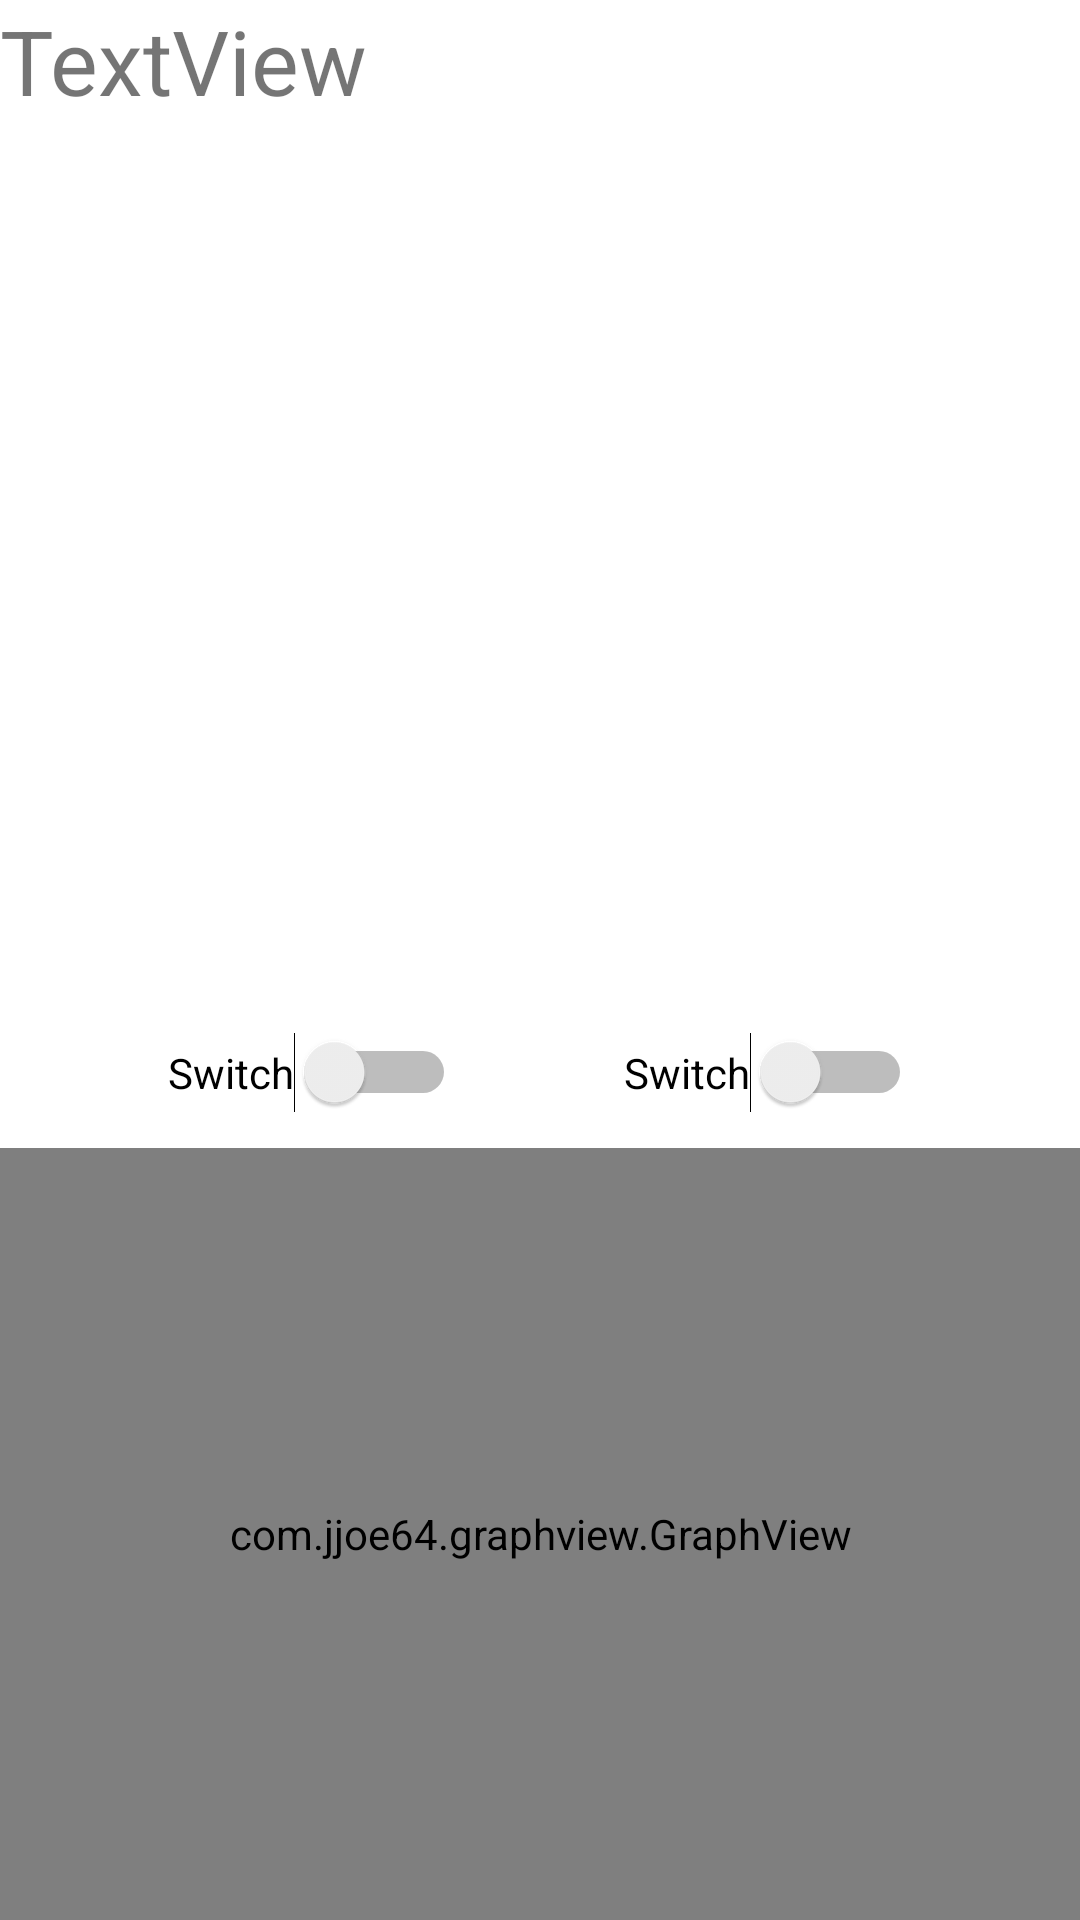

Reconstruct the res/layout file that produces this screen, plus the resources it refers to.
<!-- AndroidManifest.xml: application theme Theme.Family_share -->
<!-- res/layout/activity_detail_member.xml -->
<?xml version="1.0" encoding="utf-8"?>
<androidx.constraintlayout.widget.ConstraintLayout xmlns:android="http://schemas.android.com/apk/res/android"
    xmlns:app="http://schemas.android.com/apk/res-auto"
    xmlns:tools="http://schemas.android.com/tools"
    android:layout_width="match_parent"
    android:layout_height="match_parent">

    <androidx.constraintlayout.widget.Guideline
        android:id="@+id/guideline3"
        android:layout_width="wrap_content"
        android:layout_height="wrap_content"
        android:orientation="horizontal"
        app:layout_constraintGuide_percent="0.13" />

    <TextView
        android:id="@+id/textView2"
        android:layout_width="0dp"
        android:layout_height="0dp"
        android:text="TextView"
        android:textSize="30dp"
        app:layout_constraintBottom_toTopOf="@+id/guideline3"
        app:layout_constraintEnd_toEndOf="parent"
        app:layout_constraintHorizontal_bias="0.265"
        app:layout_constraintStart_toStartOf="parent"
        app:layout_constraintTop_toTopOf="parent"
        app:layout_constraintVertical_bias="0.333" />

    <androidx.constraintlayout.widget.Guideline
        android:id="@+id/guideline4"
        android:layout_width="wrap_content"
        android:layout_height="wrap_content"
        android:orientation="horizontal"
        app:layout_constraintGuide_percent="0.52" />

    <androidx.recyclerview.widget.RecyclerView
        android:id="@+id/recyclerView"
        android:layout_width="0dp"
        android:layout_height="0dp"
        app:layout_constraintBottom_toTopOf="@+id/guideline4"
        app:layout_constraintEnd_toEndOf="parent"
        app:layout_constraintStart_toStartOf="parent"
        app:layout_constraintTop_toTopOf="@+id/guideline3" />

    <com.jjoe64.graphview.GraphView
        android:id="@+id/graph"
        android:layout_width="0dp"
        android:layout_height="0dp"
        android:layout_marginTop="50dp"
        app:layout_constraintBottom_toBottomOf="parent"
        app:layout_constraintEnd_toEndOf="parent"

        app:layout_constraintHorizontal_bias="0.497"
        app:layout_constraintStart_toStartOf="parent"
        app:layout_constraintTop_toBottomOf="@+id/recyclerView"
        tools:ignore="MissingConstraints" />

    <Switch
        android:id="@+id/switch1"
        android:layout_width="wrap_content"
        android:layout_height="wrap_content"
        android:text="Switch"
        app:layout_constraintBottom_toBottomOf="parent"
        app:layout_constraintEnd_toStartOf="@+id/switch2"
        app:layout_constraintHorizontal_bias="0.5"
        app:layout_constraintStart_toStartOf="parent"
        app:layout_constraintTop_toTopOf="@+id/guideline4"
        app:layout_constraintVertical_bias="0.04" />

    <Switch
        android:id="@+id/switch2"
        android:layout_width="wrap_content"
        android:layout_height="wrap_content"
        android:text="Switch"
        app:layout_constraintBottom_toBottomOf="parent"
        app:layout_constraintEnd_toEndOf="parent"
        app:layout_constraintHorizontal_bias="0.5"
        app:layout_constraintStart_toEndOf="@+id/switch1"
        app:layout_constraintTop_toTopOf="@+id/guideline4"
        app:layout_constraintVertical_bias="0.04" />


</androidx.constraintlayout.widget.ConstraintLayout>
<!-- resources referenced by this layout -->
<resources>
  <style name="Theme.Family_share" parent="Theme.MaterialComponents.DayNight.DarkActionBar">
          
          <item name="colorPrimary">#00a6ac</item>
          <item name="colorPrimaryVariant">#50b7c1</item>
          <item name="colorOnPrimary">@color/white</item>
          
          <item name="colorSecondary">@color/teal_200</item>
          <item name="colorSecondaryVariant">@color/teal_700</item>
          <item name="colorOnSecondary">@color/black</item>
          
          <item name="android:statusBarColor" tools:targetApi="l">?attr/colorPrimaryVariant</item>
          
      </style>
  <color name="white">#FFFFFFFF</color>
  <color name="teal_200">#FF03DAC5</color>
  <color name="teal_700">#FF018786</color>
  <color name="black">#FF000000</color>
</resources>
